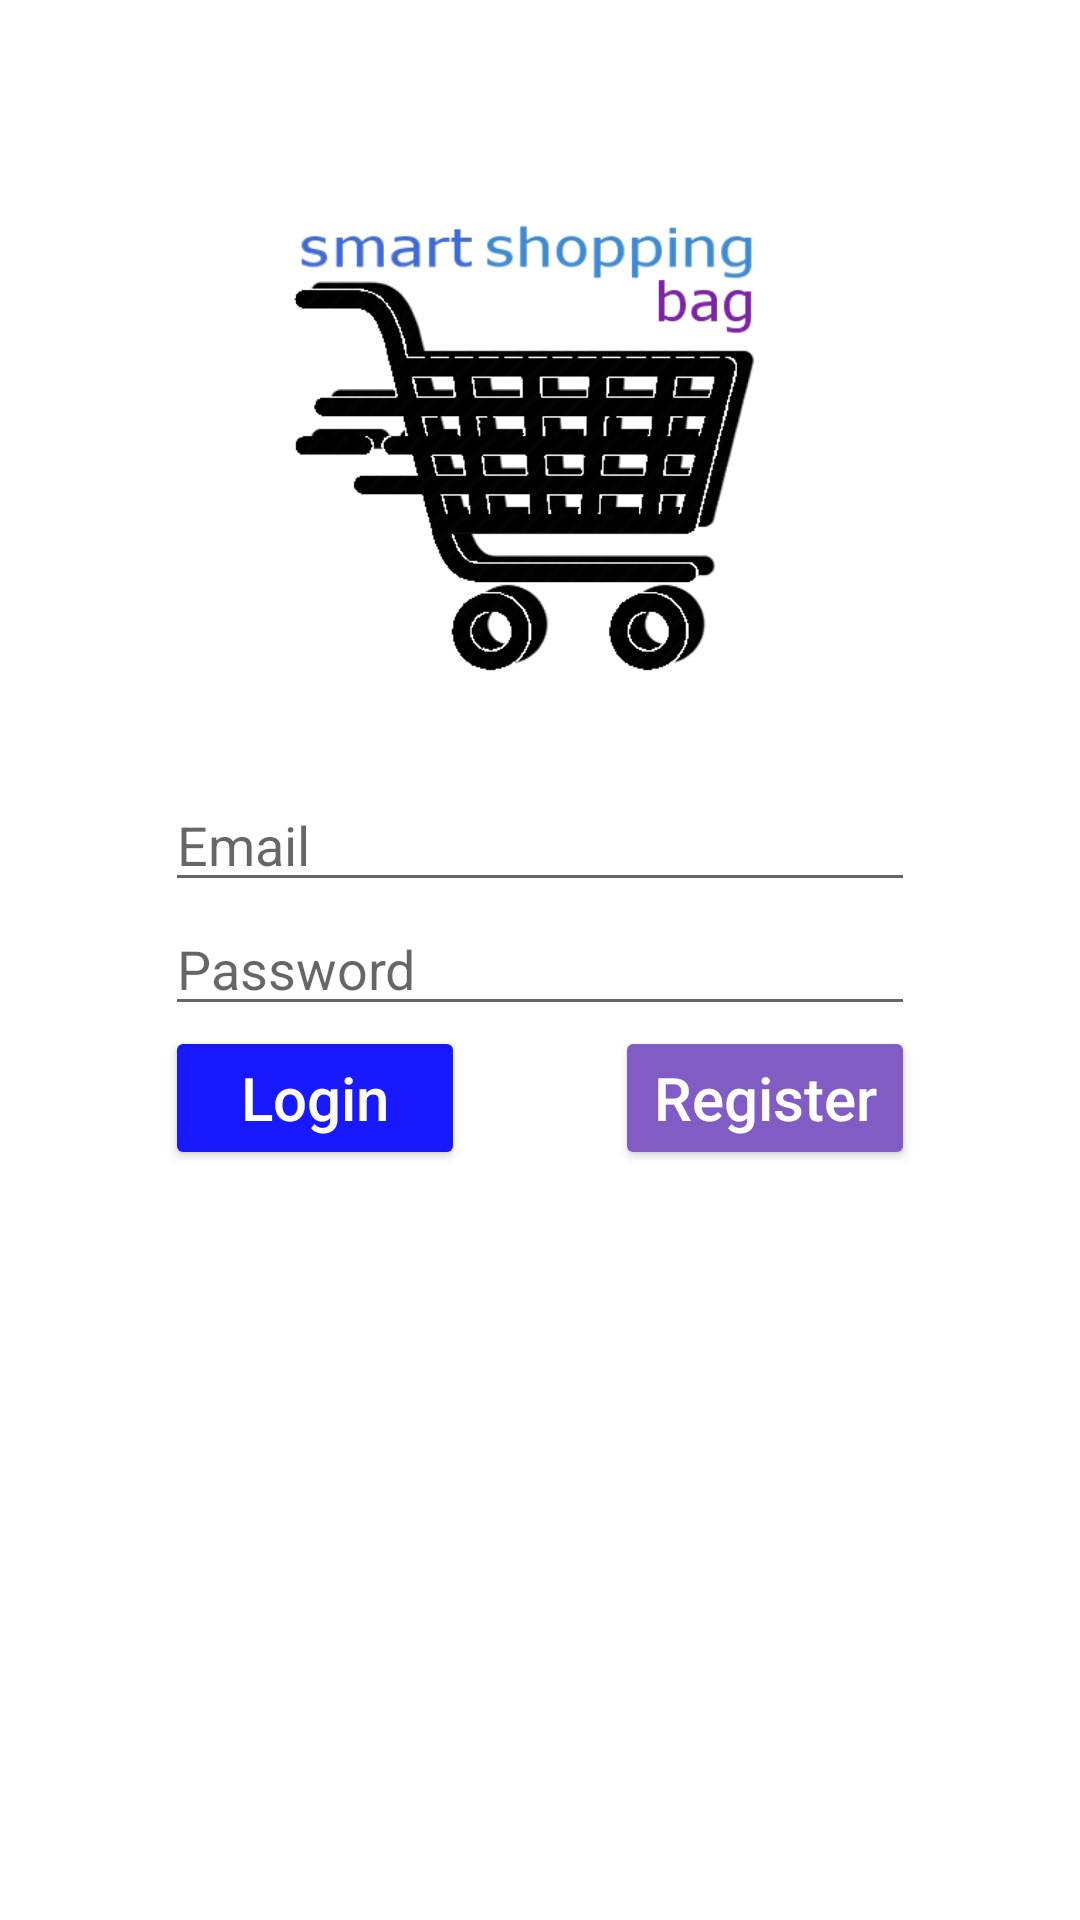

Layout XML and referenced resources for this Android screen:
<!-- AndroidManifest.xml: application theme AppTheme -->
<!-- res/layout/activity_login.xml -->
<?xml version="1.0" encoding="utf-8"?>
<androidx.constraintlayout.widget.ConstraintLayout xmlns:android="http://schemas.android.com/apk/res/android"
    xmlns:app="http://schemas.android.com/apk/res-auto"
    xmlns:tools="http://schemas.android.com/tools"
    android:id="@+id/linearLayout"
    android:layout_width="match_parent"
    android:layout_height="match_parent"
    android:background="@color/design_default_color_background"
    tools:context=".LoginActivity">

    <Button
        android:id="@+id/loginbtn"
        android:layout_width="100dp"
        android:layout_height="wrap_content"
        android:layout_marginBottom="250dp"
        android:backgroundTint="#1919ff"
        android:text="Login"
        android:textAllCaps="false"
        android:textColor="#ffffff"
        android:textSize="20dp"
        app:layout_constraintBottom_toBottomOf="parent"
        app:layout_constraintStart_toStartOf="@+id/passwordlogin" />

    <Button
        android:id="@+id/regbtn"
        android:layout_width="100dp"
        android:layout_height="wrap_content"
        android:layout_marginBottom="250dp"
        android:backgroundTint="@color/colorelgianbuttons"
        android:text="Register"
        android:textAllCaps="false"
        android:textColor="#ffffff"
        android:textSize="20dp"
        app:layout_constraintBottom_toBottomOf="parent"
        app:layout_constraintEnd_toEndOf="@+id/passwordlogin" />

    <EditText
        android:id="@+id/emaillogin"
        android:layout_width="250dp"
        android:layout_height="wrap_content"
        android:hint="Email"
        android:inputType="textEmailAddress"
        app:layout_constraintBottom_toTopOf="@+id/passwordlogin"
        app:layout_constraintEnd_toEndOf="parent"
        app:layout_constraintStart_toStartOf="parent" />


    <EditText
        android:id="@+id/passwordlogin"
        android:layout_width="250dp"
        android:layout_height="wrap_content"
        android:hint="Password"
        android:inputType="textPassword"
        app:layout_constraintBottom_toTopOf="@+id/loginbtn"
        app:layout_constraintEnd_toEndOf="parent"
        app:layout_constraintStart_toStartOf="parent" />

    <ImageView
        android:id="@+id/Logo_Test"
        android:layout_width="208dp"
        android:layout_height="180dp"
        android:layout_marginTop="80dp"
        android:layout_marginBottom="10dp"
        android:contentDescription="TODO"
        android:scaleType="fitCenter"
        app:layout_constraintBottom_toTopOf="@+id/textView2"
        app:layout_constraintEnd_toEndOf="parent"
        app:layout_constraintStart_toStartOf="parent"
        app:layout_constraintTop_toTopOf="parent"
        app:srcCompat="@drawable/ssb_logo_login" />

    <TextView
        android:id="@+id/textView2"
        android:layout_width="200dp"
        android:layout_height="30dp"
        android:text=" "
        android:textAlignment="center"
        android:textSize="20dp"
        app:layout_constraintBottom_toTopOf="@+id/emaillogin"
        app:layout_constraintEnd_toEndOf="parent"
        app:layout_constraintStart_toStartOf="parent" />


</androidx.constraintlayout.widget.ConstraintLayout>
<!-- resources referenced by this layout -->
<resources>
  <color name="colorelgianbuttons">#815CC5</color>
  <!-- drawable ssb_logo_login: png bitmap (drawable, 232699 bytes) -->
  <style name="AppTheme" parent="Theme.AppCompat.Light.DarkActionBar">
          
          <item name="colorPrimary">@color/colorPrimary</item>
          <item name="colorPrimaryDark">#000457</item>
          <item name="colorAccent">@color/colorAccent</item>
      </style>
  <color name="colorPrimary">#008577</color>
  <color name="colorAccent">#D81B60</color>
</resources>
